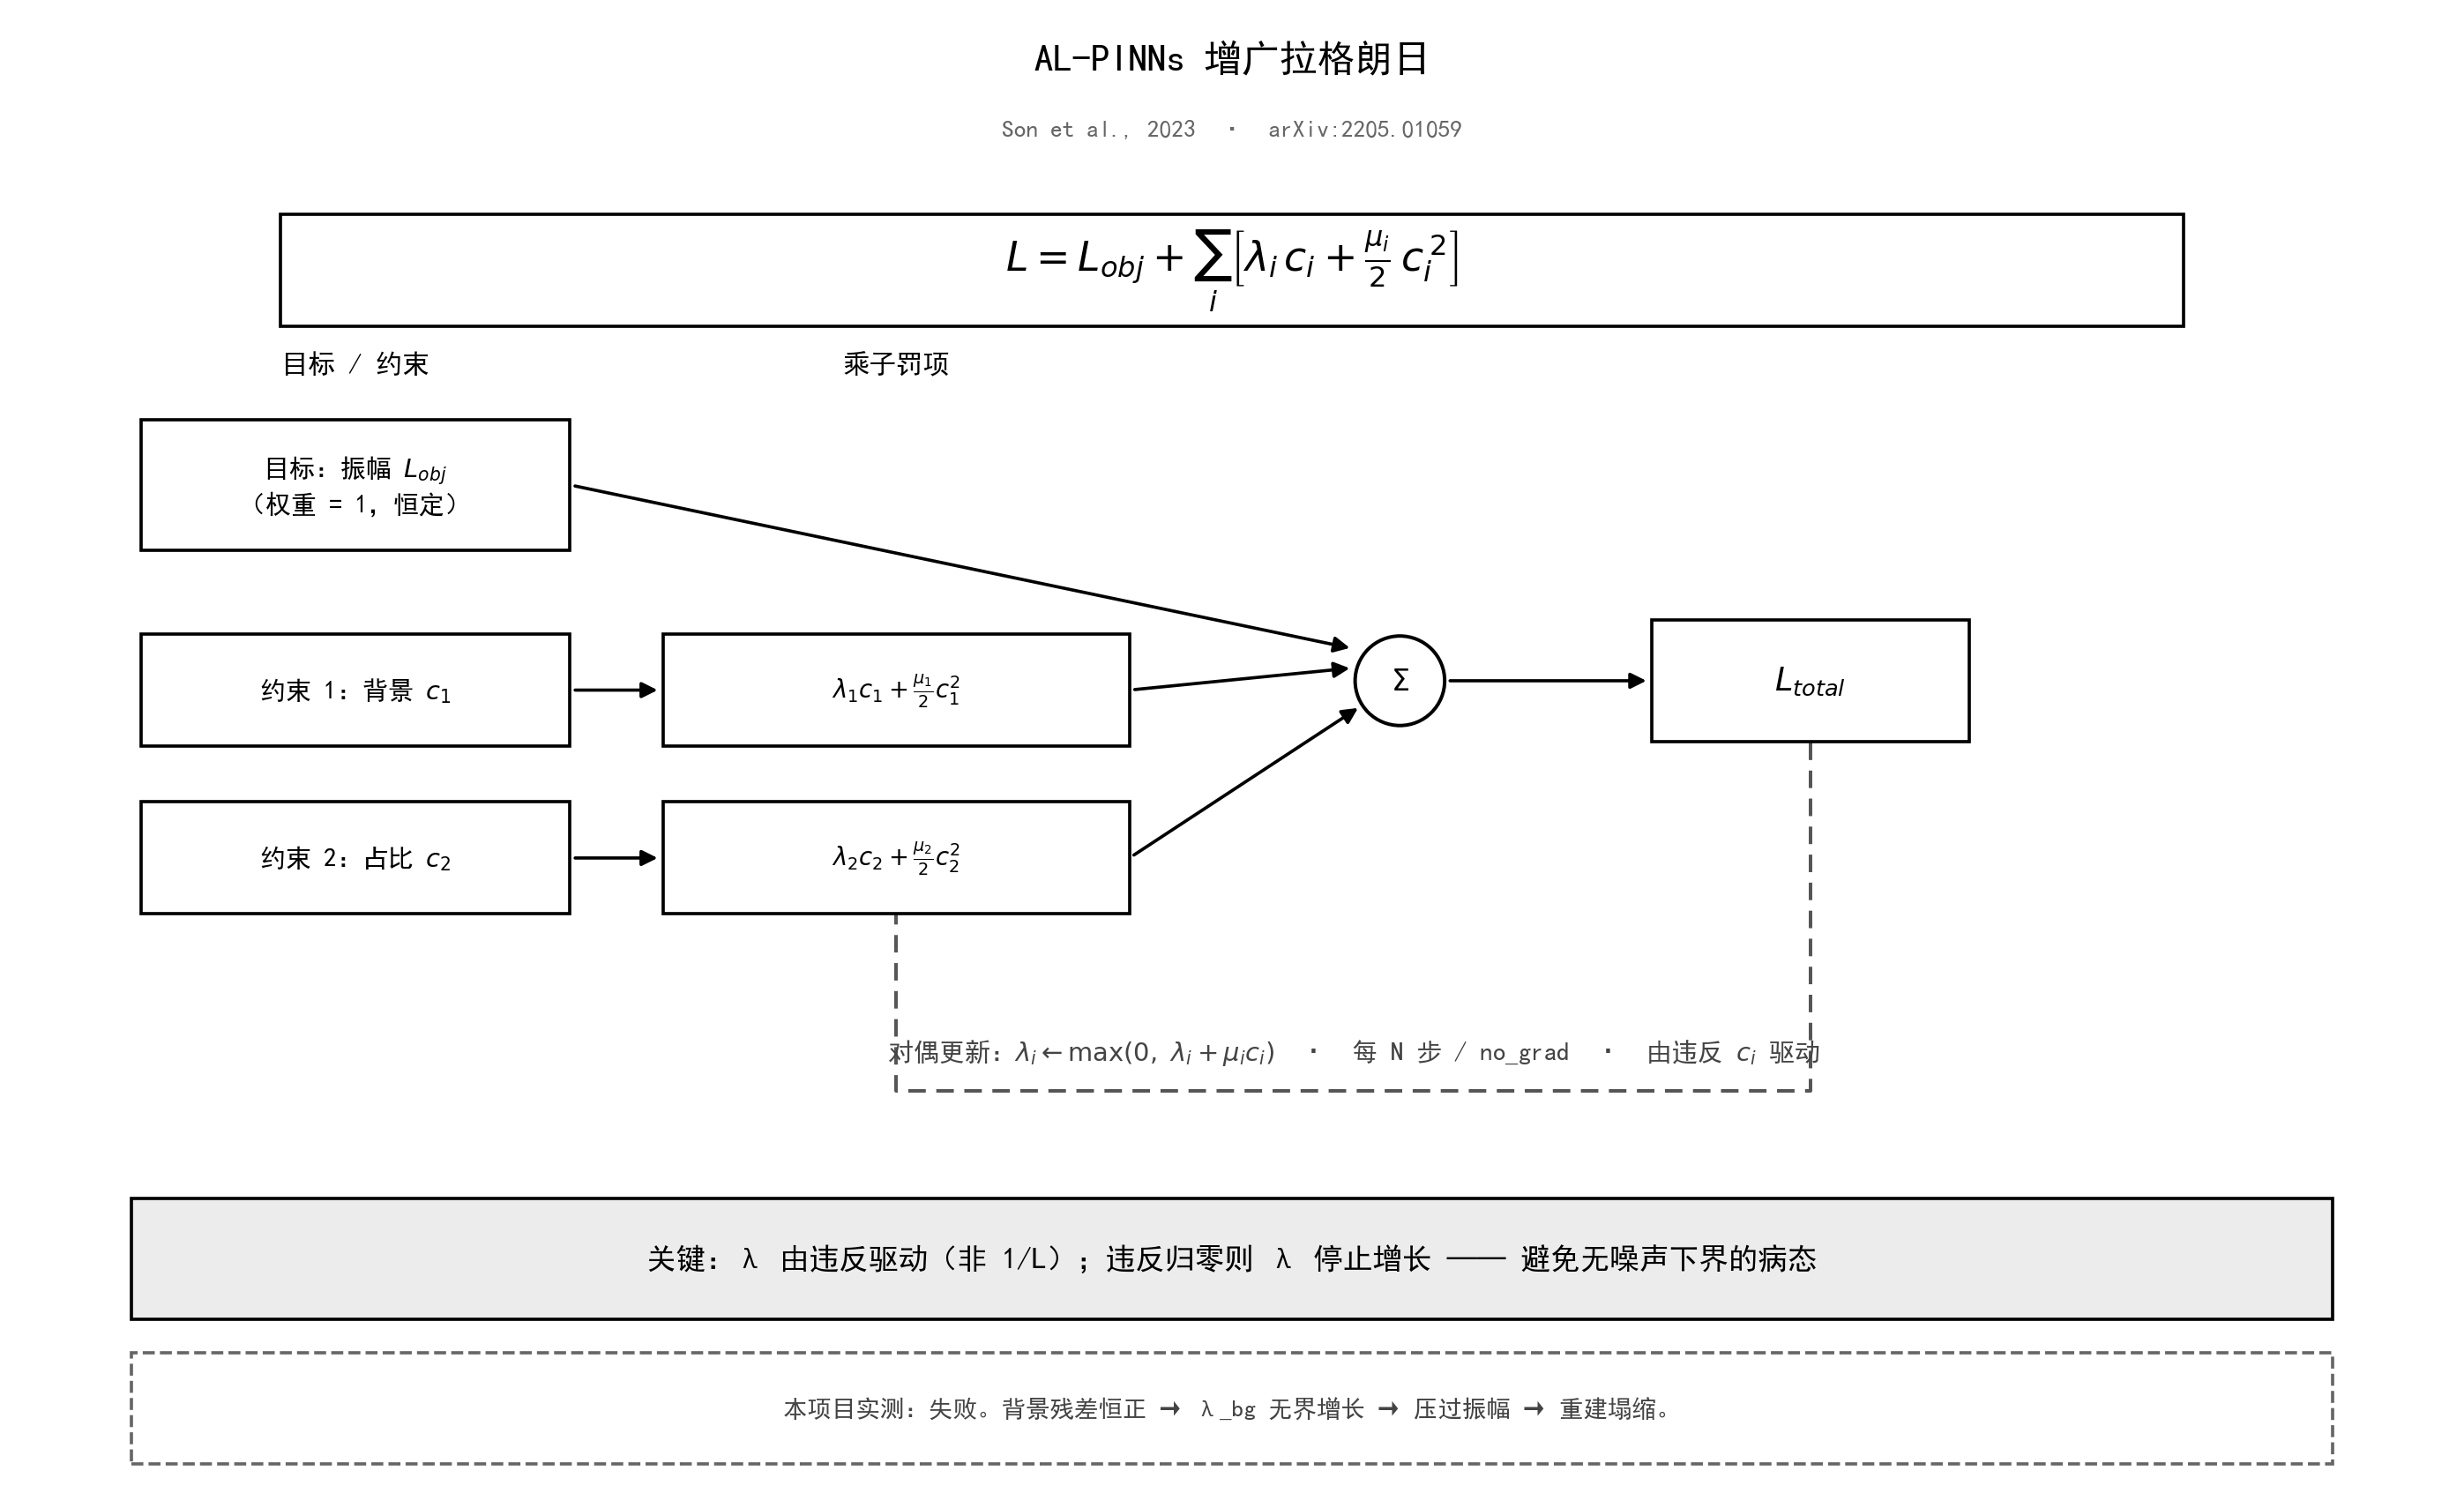

Write Python code to recreate this figure.
"""AL-PINNs augmented-Lagrangian loss weighting -- flow-style figure (B/W)."""

import matplotlib
matplotlib.use("Agg")
import matplotlib.pyplot as plt
from matplotlib.patches import FancyArrowPatch, Rectangle, Circle

plt.rcParams["font.sans-serif"] = ["SimHei"]
plt.rcParams["axes.unicode_minus"] = False

fig, ax = plt.subplots(figsize=(13, 7.8))
ax.set_xlim(0, 13)
ax.set_ylim(0, 7.8)
ax.set_aspect("equal")
ax.axis("off")


def box(cx, cy, w, h, text, fontsize=10, fill="white", edge="black", lw=1.2, ls="-"):
    ax.add_patch(Rectangle((cx - w / 2, cy - h / 2), w, h, facecolor=fill,
                           edgecolor=edge, linewidth=lw, linestyle=ls, zorder=3))
    ax.text(cx, cy, text, ha="center", va="center", fontsize=fontsize, zorder=4)


def arrow(p1, p2, lw=1.2, color="black", ls="-", style="-|>"):
    ax.add_patch(FancyArrowPatch(p1, p2, arrowstyle=style, mutation_scale=12,
                                 linewidth=lw, linestyle=ls, color=color, zorder=2))


# title + source
ax.text(6.5, 7.5, "AL-PINNs 增广拉格朗日", ha="center", va="bottom",
        fontsize=14, fontweight="bold")
ax.text(6.5, 7.15, "Son et al., 2023  ·  arXiv:2205.01059", ha="center", va="bottom",
        fontsize=9, color="#666666")

# formula card (compact)
box(6.5, 6.45, 10.2, 0.6,
    r"$L=L_{obj}+\sum_i\left[\lambda_i\,c_i+\frac{\mu_i}{2}\,c_i^{\,2}\right]$",
    fontsize=15)

# column headers
ax.text(1.8, 5.95, "目标 / 约束", ha="center", va="center", fontsize=10, fontweight="bold")
ax.text(4.7, 5.95, "乘子罚项", ha="center", va="center", fontsize=10, fontweight="bold")

# objective + two constraints
box(1.8, 5.3, 2.3, 0.7, "目标：振幅 $L_{obj}$\n（权重 = 1，恒定）", fontsize=9.5)
box(1.8, 4.2, 2.3, 0.6, "约束 1：背景 $c_1$", fontsize=9.5)
box(1.8, 3.3, 2.3, 0.6, "约束 2：占比 $c_2$", fontsize=9.5)

# multiplier penalty gates
box(4.7, 4.2, 2.5, 0.6, r"$\lambda_1 c_1+\frac{\mu_1}{2}c_1^2$", fontsize=9)
box(4.7, 3.3, 2.5, 0.6, r"$\lambda_2 c_2+\frac{\mu_2}{2}c_2^2$", fontsize=9)

# Sigma + L_total
ax.add_patch(Circle((7.4, 4.25), 0.24, facecolor="white", edgecolor="black",
                    linewidth=1.3, zorder=3))
ax.text(7.4, 4.25, r"$\Sigma$", ha="center", va="center", fontsize=11, zorder=4)
box(9.6, 4.25, 1.7, 0.65, r"$L_{total}$", fontsize=12)

# flow arrows
arrow((2.95, 5.3), (7.16, 4.42))                      # objective -> Sigma
arrow((2.95, 4.2), (3.45, 4.2))                       # bg -> mult
arrow((2.95, 3.3), (3.45, 3.3))                       # area -> mult
arrow((5.95, 4.2), (7.16, 4.32))                      # mult bg -> Sigma
arrow((5.95, 3.3), (7.2, 4.12))                       # mult area -> Sigma
arrow((7.64, 4.25), (8.75, 4.25))                     # Sigma -> L_total

# dual-update feedback rail: L_total -> multipliers (lambda adapts)
rail_y = 2.05
ax.plot([9.6, 9.6, 4.7, 4.7], [3.92, rail_y, rail_y, 3.0],
        color="#555555", lw=1.3, ls=(0, (5, 3)), zorder=2, solid_capstyle="round")
arrow((4.7, 3.15), (4.7, 3.4), lw=1.3, color="#555555")
ax.text(7.15, rail_y + 0.13,
        r"对偶更新：$\lambda_i\leftarrow\max(0,\ \lambda_i+\mu_i c_i)$"
        "  ·  每 N 步 / no_grad  ·  由违反 $c_i$ 驱动",
        ha="center", va="bottom", fontsize=9.5, style="italic", color="#444444")

# result banner
box(6.5, 1.15, 11.8, 0.65,
    "关键：λ 由违反驱动（非 1/L）；违反归零则 λ 停止增长 —— 避免无噪声下界的病态",
    fontsize=11, fill="#ECECEC")

# failure note (dashed)
box(6.5, 0.35, 11.8, 0.6, "", edge="#666666", lw=1.2, ls="--")
ax.text(6.5, 0.35,
        "本项目实测：失败。背景残差恒正 → λ_bg 无界增长 → 压过振幅 → 重建塌缩。",
        ha="center", va="center", fontsize=9, color="#444444")

plt.tight_layout()
plt.savefig("al_pinns.png", dpi=220, bbox_inches="tight", facecolor="white")
print("saved al_pinns.png")
